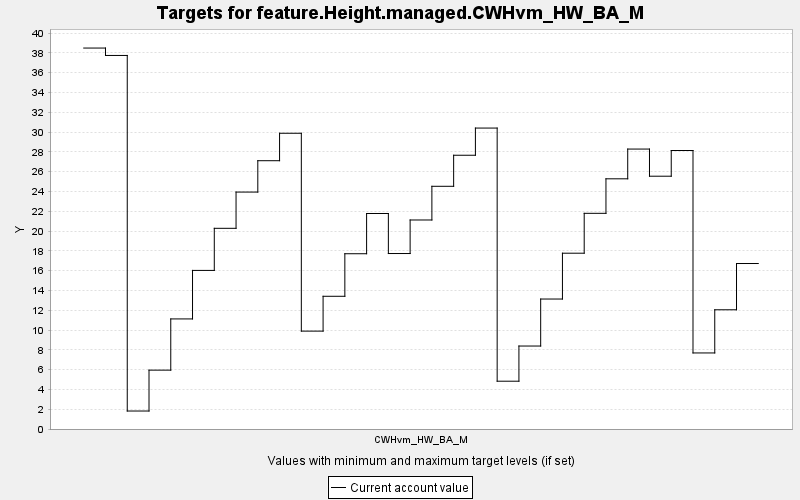

The data file committed next to this chart (first rows):
TARGET, PERIOD, YEAR, PERIODWIDTH, MINIMUM, MAXIMUM, MINWEIGHT, MAXWEIGHT, CURRENT, SUMMARY
feature.Height.managed.CWHvm_HW_BA_M, 0, 0, 10.0, 0.0, 10000, 1.0, 1.0, 38.49, 0.0
feature.Height.managed.CWHvm_HW_BA_M, 1, 10, 10.0, 0.0, 10000, 1.0, 1.0, 37.75, 0.0
feature.Height.managed.CWHvm_HW_BA_M, 2, 20, 10.0, 0.0, 10000, 1.0, 1.0, 1.817, 0.0
feature.Height.managed.CWHvm_HW_BA_M, 3, 30, 10.0, 0.0, 10000, 1.0, 1.0, 5.948, 0.0
feature.Height.managed.CWHvm_HW_BA_M, 4, 40, 10.0, 0.0, 10000, 1.0, 1.0, 11.12, 0.0
feature.Height.managed.CWHvm_HW_BA_M, 5, 50, 10.0, 0.0, 10000, 1.0, 1.0, 16.02, 0.0
feature.Height.managed.CWHvm_HW_BA_M, 6, 60, 10.0, 0.0, 10000, 1.0, 1.0, 20.28, 0.0
feature.Height.managed.CWHvm_HW_BA_M, 7, 70, 10.0, 0.0, 10000, 1.0, 1.0, 23.94, 0.0
feature.Height.managed.CWHvm_HW_BA_M, 8, 80, 10.0, 0.0, 10000, 1.0, 1.0, 27.11, 0.0
feature.Height.managed.CWHvm_HW_BA_M, 9, 90, 10.0, 0.0, 10000, 1.0, 1.0, 29.88, 0.0
feature.Height.managed.CWHvm_HW_BA_M, 10, 100, 10.0, 0.0, 10000, 1.0, 1.0, 9.891, 0.0
feature.Height.managed.CWHvm_HW_BA_M, 11, 110, 10.0, 0.0, 10000, 1.0, 1.0, 13.41, 0.0
feature.Height.managed.CWHvm_HW_BA_M, 12, 120, 10.0, 0.0, 10000, 1.0, 1.0, 17.71, 0.0
feature.Height.managed.CWHvm_HW_BA_M, 13, 130, 10.0, 0.0, 10000, 1.0, 1.0, 21.78, 0.0
feature.Height.managed.CWHvm_HW_BA_M, 14, 140, 10.0, 0.0, 10000, 1.0, 1.0, 17.73, 0.0
feature.Height.managed.CWHvm_HW_BA_M, 15, 150, 10.0, 0.0, 10000, 1.0, 1.0, 21.12, 0.0
feature.Height.managed.CWHvm_HW_BA_M, 16, 160, 10.0, 0.0, 10000, 1.0, 1.0, 24.52, 0.0
feature.Height.managed.CWHvm_HW_BA_M, 17, 170, 10.0, 0.0, 10000, 1.0, 1.0, 27.66, 0.0
feature.Height.managed.CWHvm_HW_BA_M, 18, 180, 10.0, 0.0, 10000, 1.0, 1.0, 30.41, 0.0
feature.Height.managed.CWHvm_HW_BA_M, 19, 190, 10.0, 0.0, 10000, 1.0, 1.0, 4.83, 0.0
feature.Height.managed.CWHvm_HW_BA_M, 20, 200, 10.0, 0.0, 10000, 1.0, 1.0, 8.384, 0.0
feature.Height.managed.CWHvm_HW_BA_M, 21, 210, 10.0, 0.0, 10000, 1.0, 1.0, 13.13, 0.0
feature.Height.managed.CWHvm_HW_BA_M, 22, 220, 10.0, 0.0, 10000, 1.0, 1.0, 17.76, 0.0
feature.Height.managed.CWHvm_HW_BA_M, 23, 230, 10.0, 0.0, 10000, 1.0, 1.0, 21.79, 0.0
feature.Height.managed.CWHvm_HW_BA_M, 24, 240, 10.0, 0.0, 10000, 1.0, 1.0, 25.28, 0.0
feature.Height.managed.CWHvm_HW_BA_M, 25, 250, 10.0, 0.0, 10000, 1.0, 1.0, 28.29, 0.0
feature.Height.managed.CWHvm_HW_BA_M, 26, 260, 10.0, 0.0, 10000, 1.0, 1.0, 25.54, 0.0
feature.Height.managed.CWHvm_HW_BA_M, 27, 270, 10.0, 0.0, 10000, 1.0, 1.0, 28.14, 0.0
feature.Height.managed.CWHvm_HW_BA_M, 28, 280, 10.0, 0.0, 10000, 1.0, 1.0, 7.685, 0.0
feature.Height.managed.CWHvm_HW_BA_M, 29, 290, 10.0, 0.0, 10000, 1.0, 1.0, 12.05, 0.0
feature.Height.managed.CWHvm_HW_BA_M, 30, 300, 10.0, 0.0, 10000, 1.0, 1.0, 16.72, 0.0
